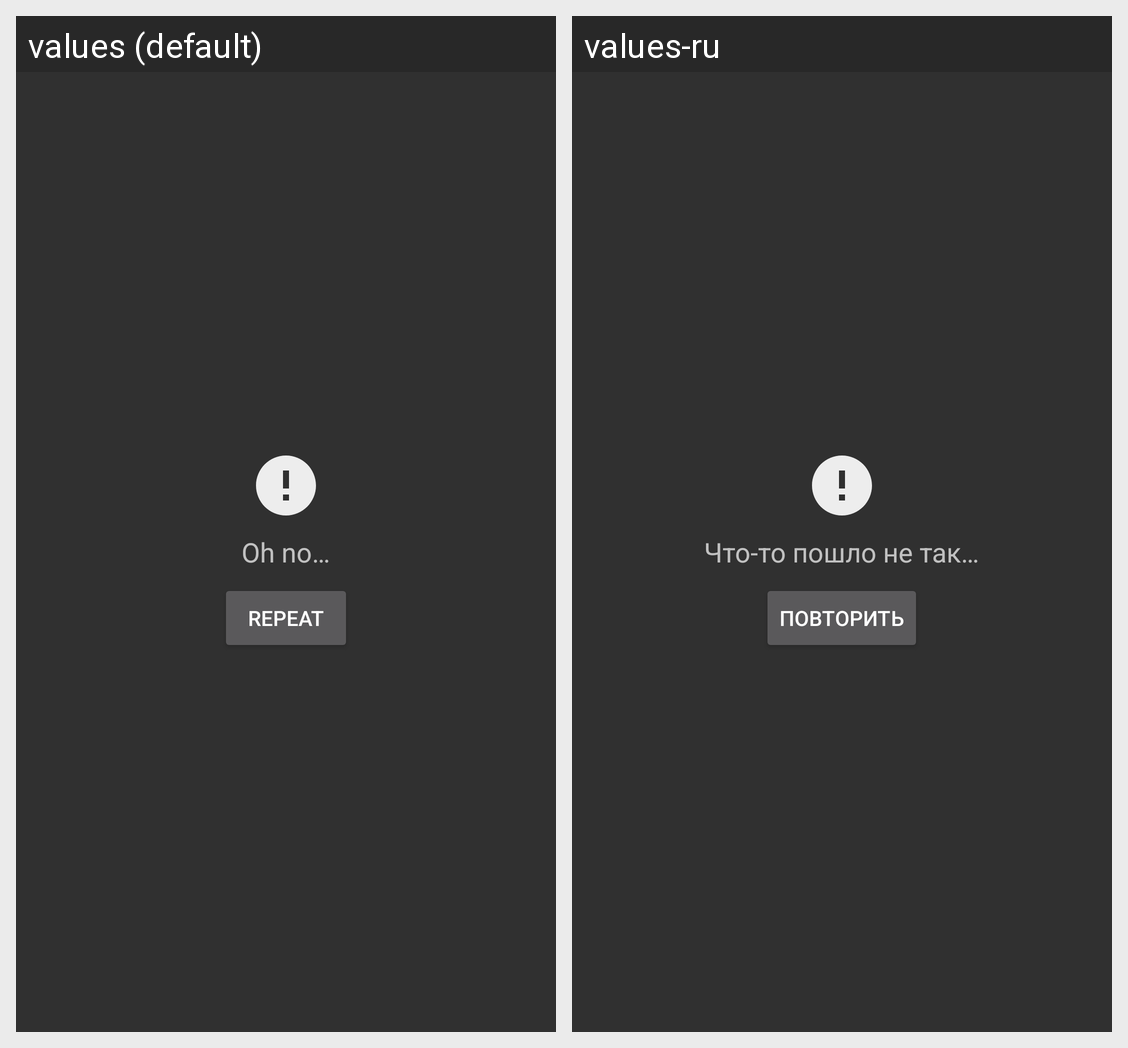

The Android screen above is rendered under two locales of the same app. Produce the string resources it draws, with the default and per-locale values.
Android screen res/layout/fragment_error.xml rendered under 2 locales, left to right: values (default), values-ru. Device: Nexus 5 (rendered at 1080×1920; each locale shown at half size, 540×960, under a caption strip naming it); theme AppTheme.
Strings drawn on this screen, with the default value and each locale's value (text and hints the layout hard-codes, and strings that could not be matched under every locale, appear in the picture but are not listed):

some_error_happens
  values: Oh no…
  values-ru: Что-то пошло не так…

retry
  values: Repeat
  values-ru: Повторить
